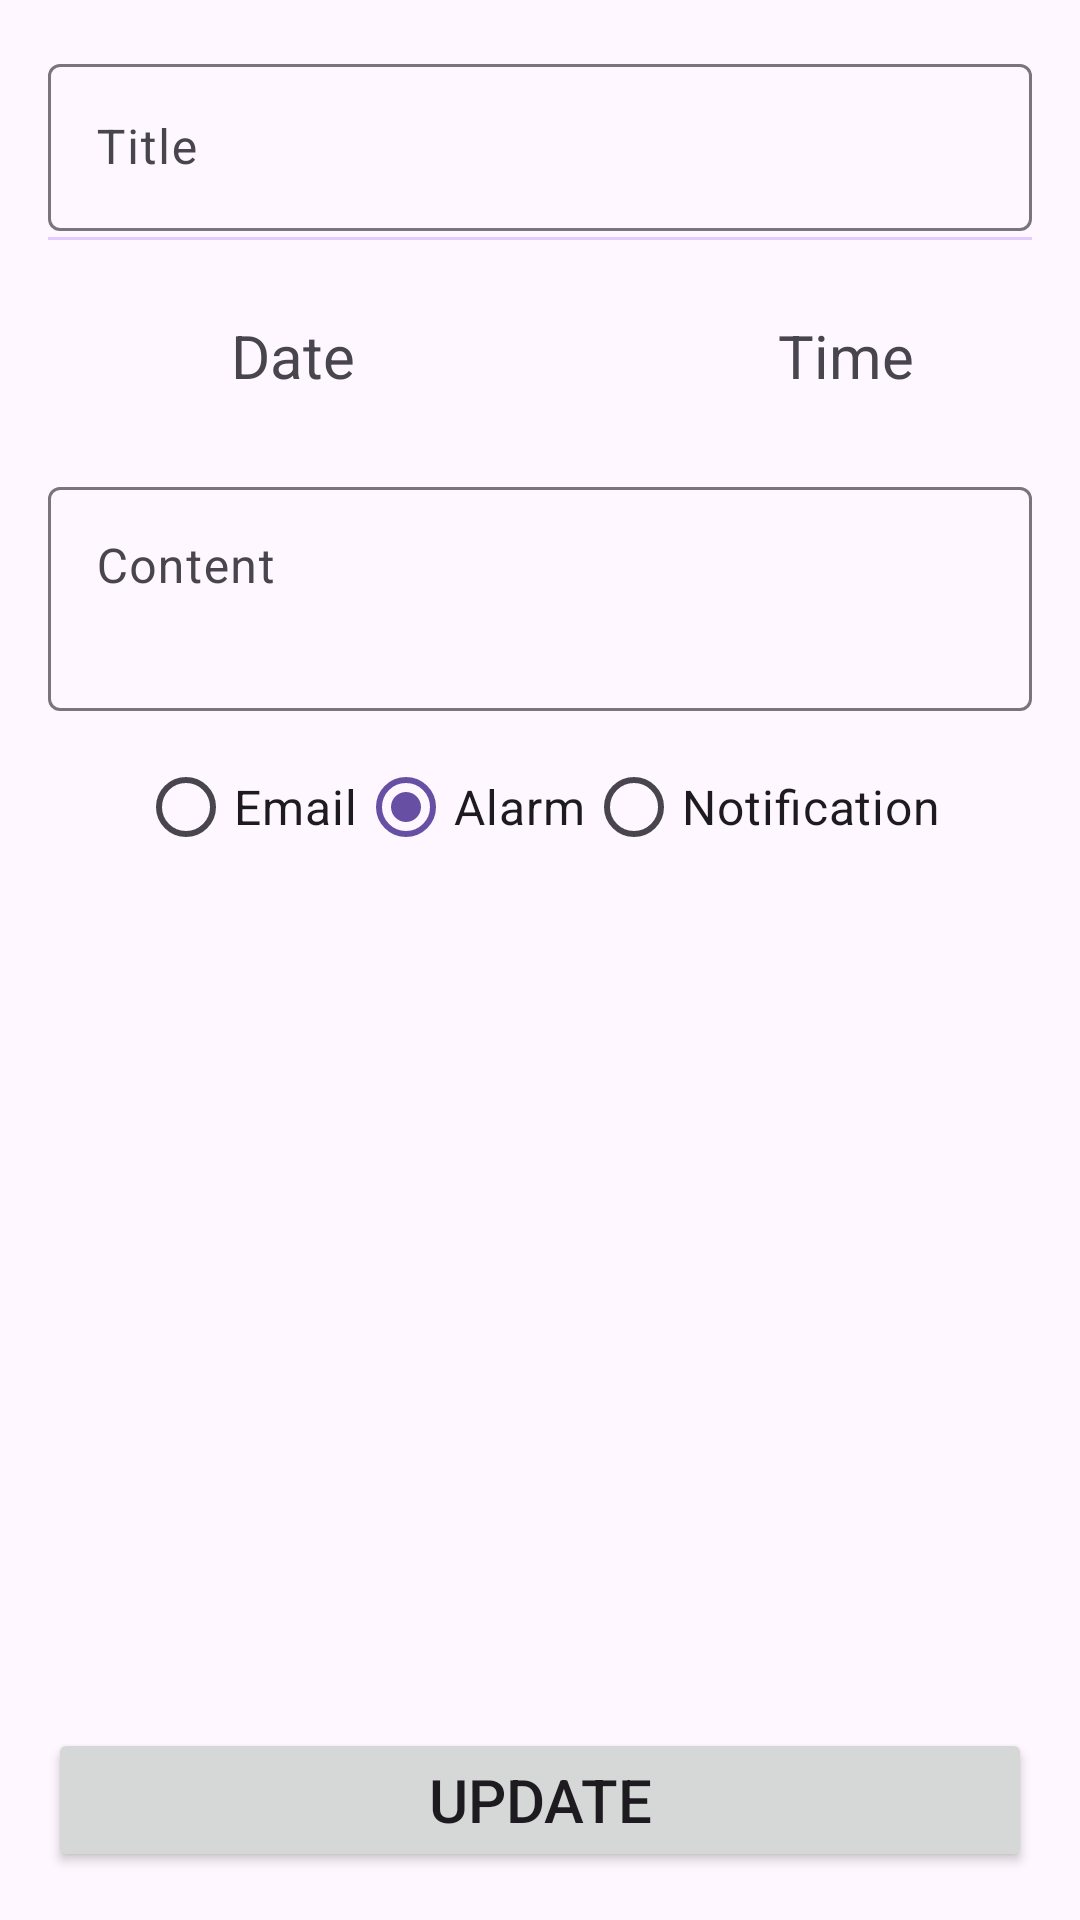

Reconstruct the res/layout file that produces this screen, plus the resources it refers to.
<!-- AndroidManifest.xml: application theme Theme.ToDo_List -->
<!-- res/layout/fragment_updatetask.xml -->
<?xml version="1.0" encoding="utf-8"?>
<LinearLayout xmlns:android="http://schemas.android.com/apk/res/android"
    android:layout_width="match_parent"
    android:layout_height="match_parent"
    xmlns:app="http://schemas.android.com/apk/res-auto"
    android:orientation="vertical"
    android:padding="16dp">

    <com.google.android.material.textfield.TextInputLayout
        android:id="@+id/titleInputLayout"
        android:layout_width="match_parent"
        android:layout_height="wrap_content"
        android:hint="Title">

        <com.google.android.material.textfield.TextInputEditText
            android:id="@+id/titleEditText"
            android:layout_width="match_parent"
            android:layout_height="wrap_content" />
    </com.google.android.material.textfield.TextInputLayout>

    <View
        android:id="@+id/divider10"
        android:layout_width="match_parent"
        android:layout_height="1dp"
        android:layout_marginTop="2dp"
        android:background="@color/purple_500" />

    <LinearLayout
        android:layout_width="match_parent"
        android:layout_height="wrap_content"
        android:orientation="horizontal"
        android:gravity="center_vertical"
        android:layout_marginVertical="16dp">

        <ImageView
            android:id="@+id/calendarImageView"
            android:layout_width="45dp"
            android:layout_height="45dp"
            android:layout_marginEnd="16dp"
            android:src="@drawable/task_date"
            app:tint="@color/purple"
            android:contentDescription="Select Date"/>

        <TextView
            android:id="@+id/dateTextView"
            android:layout_width="wrap_content"
            android:layout_height="wrap_content"
            android:text="Date"
            android:textSize="20sp"
            android:layout_marginEnd="56dp"/>


        <ImageView
            android:id="@+id/clockImageView"
            android:layout_width="45dp"
            android:layout_height="45dp"
            android:src="@drawable/task_time"
            android:contentDescription="Select Time"
            app:tint="@color/purple"
            android:layout_marginHorizontal="16dp"/>

        <TextView
            android:id="@+id/timeTextView"
            android:layout_width="wrap_content"
            android:layout_height="wrap_content"
            android:layout_marginStart="8dp"
            android:text="Time"
            android:textSize="20sp"
            android:gravity="right"/>

    </LinearLayout>

    <ScrollView
        android:layout_width="match_parent"
        android:layout_height="wrap_content"
        android:layout_weight="1">

        <com.google.android.material.textfield.TextInputLayout
            android:id="@+id/contentInputLayout"
            android:layout_width="match_parent"
            android:layout_height="wrap_content">

            <com.google.android.material.textfield.TextInputEditText
                android:id="@+id/contentEditText"
                android:layout_width="match_parent"
                android:layout_height="wrap_content"
                android:inputType="textMultiLine"
                android:hint="Content"
                android:gravity="start"
                android:minLines="2"
                android:maxLines="3"
                android:scrollbars="vertical" />
            <RadioGroup
                android:id="@+id/notificationTypeGroup"
                android:layout_width="match_parent"
                android:layout_height="wrap_content"
                android:orientation="horizontal"
                android:gravity="center"
                android:padding="8dp">

                <RadioButton
                    android:id="@+id/emailOption"
                    android:layout_width="wrap_content"
                    android:layout_height="wrap_content"
                    android:text="Email"
                    android:textSize="16sp"/>

                <RadioButton
                    android:id="@+id/alarmOption"
                    android:layout_width="wrap_content"
                    android:layout_height="wrap_content"
                    android:text="Alarm"
                    android:checked="true"
                    android:textSize="16sp"/>

                <RadioButton
                    android:id="@+id/notificationOption"
                    android:layout_width="wrap_content"
                    android:layout_height="wrap_content"
                    android:text="Notification"
                    android:textSize="16sp"/>
            </RadioGroup>

        </com.google.android.material.textfield.TextInputLayout>
    </ScrollView>

    <Button
        android:id="@+id/updateButton"
        android:layout_width="match_parent"
        android:layout_height="wrap_content"
        android:text="Update"
        android:textSize="20sp"
        android:layout_gravity="center"/>
</LinearLayout>
<!-- resources referenced by this layout -->
<resources>
  <color name="purple">#603A91</color>
  <color name="purple_500">#E4CCFF</color>
  <style name="Theme.ToDo_List" parent="Base.Theme.ToDo_List" />
  <style name="Base.Theme.ToDo_List" parent="Theme.Material3.DayNight.NoActionBar">
      
      
  </style>
</resources>
